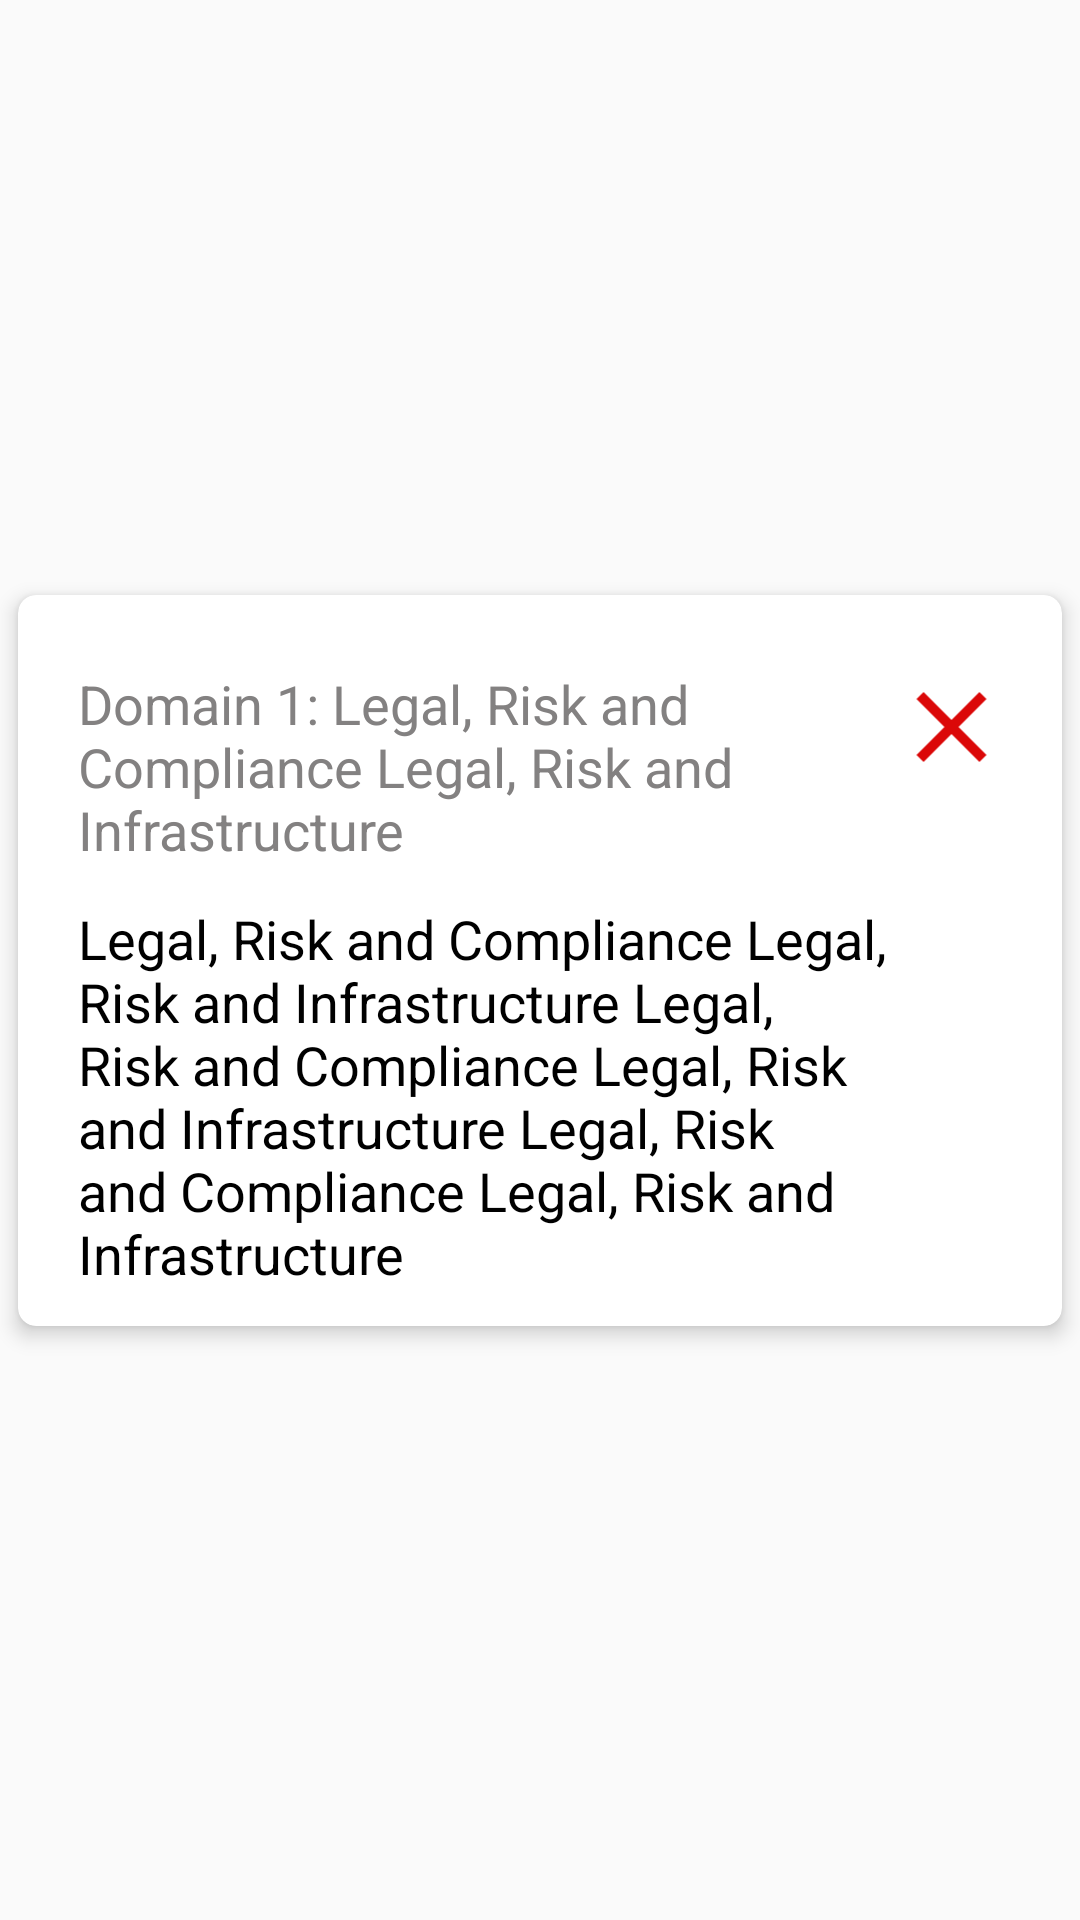

Reconstruct the res/layout file that produces this screen, plus the resources it refers to.
<!-- AndroidManifest.xml: application theme Theme.QuizzyApp -->
<!-- res/layout/review_question_item_view.xml -->
<?xml version="1.0" encoding="utf-8"?>
<androidx.constraintlayout.widget.ConstraintLayout xmlns:android="http://schemas.android.com/apk/res/android"
    android:layout_width="match_parent"
    android:layout_height="wrap_content"
    xmlns:app="http://schemas.android.com/apk/res-auto">

    <androidx.cardview.widget.CardView
        android:layout_width="match_parent"
        android:layout_height="wrap_content"
        android:background="@drawable/card_border"
        app:cardBackgroundColor="@android:color/white"
        app:cardCornerRadius="6dp"
        app:cardElevation="4dp"
        app:cardUseCompatPadding="true"
        app:layout_constraintBottom_toBottomOf="parent"
        app:layout_constraintEnd_toEndOf="parent"
        app:layout_constraintStart_toStartOf="parent"
        app:layout_constraintTop_toTopOf="parent">

        <LinearLayout
            android:layout_width="match_parent"
            android:layout_height="wrap_content"
            android:layout_marginRight="10dp"
            android:layout_marginLeft="10dp"
            android:gravity="center_vertical"
            android:layout_marginBottom="12dp"
            android:layout_marginTop="12dp"
            android:orientation="vertical">
            <LinearLayout
                android:layout_width="match_parent"
                android:layout_height="wrap_content"
                android:gravity="center_vertical"
                android:layout_marginBottom="12dp"
                android:layout_marginTop="12dp"
                android:orientation="horizontal">


                <TextView
                    android:layout_width="0dp"
                    android:layout_weight="4"
                    android:gravity="center_vertical"
                    android:layout_height="match_parent"
                    android:layout_marginStart="10dp"
                    android:text="Domain 1: Legal, Risk and Compliance Legal, Risk and Infrastructure"
                    android:textColor="@color/gray"
                    android:textSize="18sp" />

                <LinearLayout
                    android:visibility="visible"
                    android:layout_width="0dp"
                    android:layout_height="match_parent"
                    android:layout_weight="1"
                    android:gravity="right"
                    android:orientation="horizontal">

                    <ImageView
                        android:visibility="gone"
                        android:layout_width="0dp"
                        android:layout_weight="1"
                        android:layout_height="40dp"
                        android:src="@drawable/right_mark" />
                    <ImageView
                        android:layout_width="0dp"
                        android:layout_weight="1"
                        android:layout_height="40dp"
                        android:layout_marginStart="10dp"
                        android:src="@drawable/close" />

                </LinearLayout>

            </LinearLayout>
            <TextView
                android:layout_width="match_parent"
                android:layout_height="match_parent"
                android:layout_marginStart="10dp"
                android:text="Legal, Risk and Compliance Legal, Risk and Infrastructure Legal, Risk and Compliance Legal, Risk and Infrastructure Legal, Risk and Compliance Legal, Risk and Infrastructure "
                android:textColor="@color/black"
                android:textSize="18sp" />

        </LinearLayout>
    </androidx.cardview.widget.CardView>

</androidx.constraintlayout.widget.ConstraintLayout>
<!-- resources referenced by this layout -->
<resources>
  <color name="black">#FF000000</color>
  <color name="gray">#838181</color>
  <!-- drawable card_border (drawable) -->
  <?xml version="1.0" encoding="utf-8"?>
  <shape xmlns:android="http://schemas.android.com/apk/res/android">
      <solid android:color="@android:color/white" />
      <stroke android:width="0.2dp"
      android:color="#87888F"
      />
      <corners android:radius="8dp" />
  </shape>
  <!-- drawable close (drawable) -->
  <vector android:height="24dp" android:tint="#DB0808"
      android:viewportHeight="24" android:viewportWidth="24"
      android:width="24dp" xmlns:android="http://schemas.android.com/apk/res/android">
      <path android:fillColor="@android:color/white" android:pathData="M19,6.41L17.59,5 12,10.59 6.41,5 5,6.41 10.59,12 5,17.59 6.41,19 12,13.41 17.59,19 19,17.59 13.41,12z"/>
  </vector>
  <!-- drawable right_mark (drawable) -->
  <vector xmlns:android="http://schemas.android.com/apk/res/android"
      android:width="24dp"
      android:height="24dp"
      android:tint="#47DB62"
      android:viewportWidth="24"
      android:viewportHeight="24">
      <path
          android:fillColor="@android:color/white"
          android:pathData="M9,16.17L4.83,12l-1.42,1.41L9,19 21,7l-1.41,-1.41z" />
  </vector>
  <style name="Theme.QuizzyApp" parent="Theme.AppCompat.DayNight.NoActionBar">
          
          <item name="colorPrimary">@color/purple_500</item>
          <item name="colorPrimaryVariant">@color/purple_700</item>
          <item name="colorOnPrimary">@color/white</item>
          
          <item name="colorSecondary">@color/teal_200</item>
          <item name="colorSecondaryVariant">@color/teal_700</item>
          <item name="colorOnSecondary">@color/black</item>
          
          <item name="android:statusBarColor" tools:targetApi="l">?attr/colorPrimaryVariant</item>
          
      </style>
  <color name="purple_500">#FF6200EE</color>
  <color name="purple_700">#FF3700B3</color>
  <color name="white">#FFFFFFFF</color>
  <color name="teal_200">#FF03DAC5</color>
  <color name="teal_700">#FF018786</color>
</resources>
